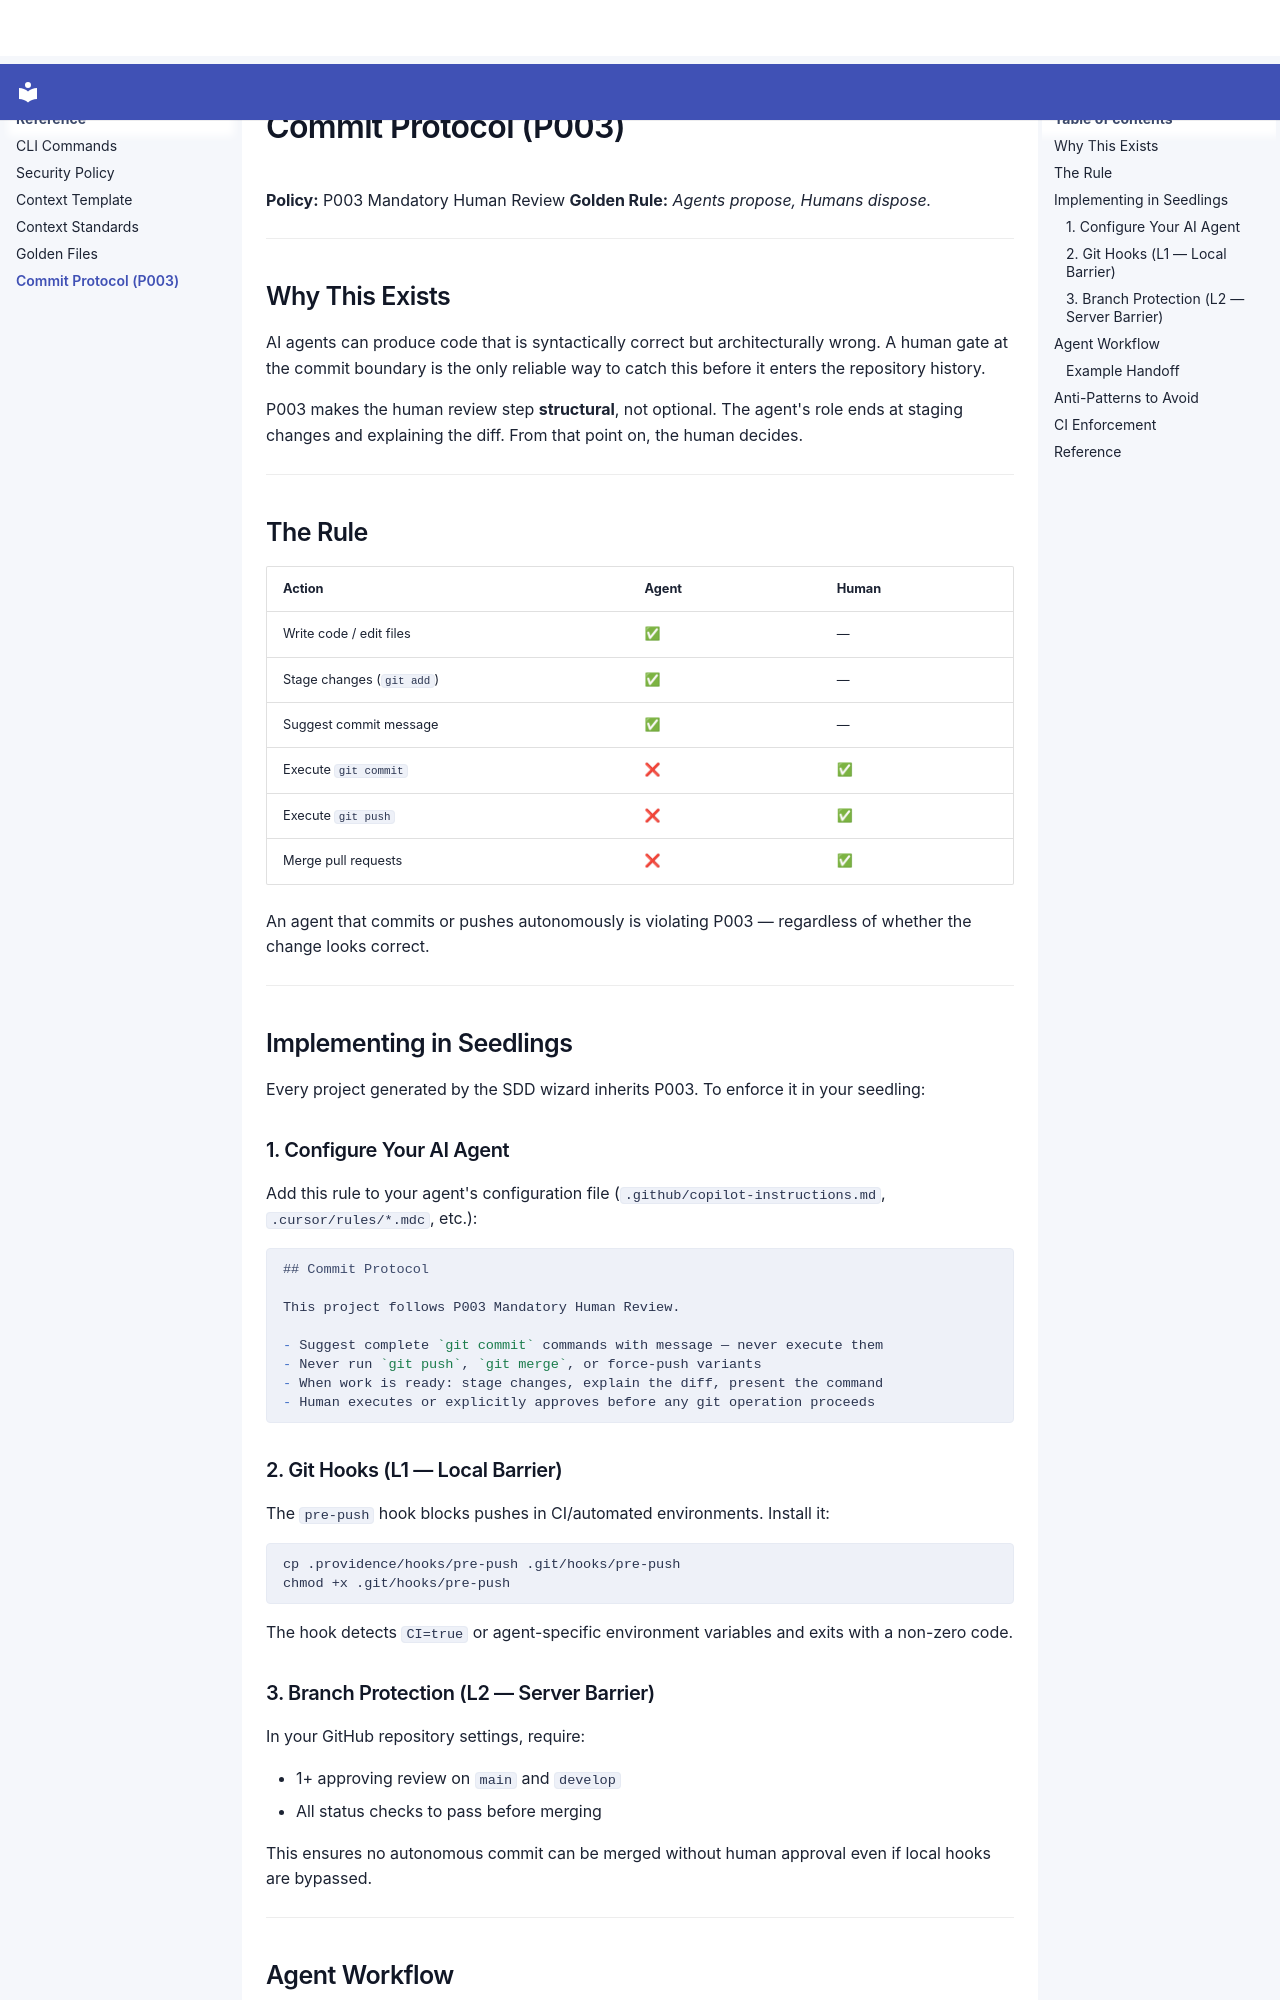

repository: SergioLacerda/providence · page: spec/guides/commit-protocol/index.html · generator: mkdocs

# Commit Protocol (P003)

**Policy:** P003 Mandatory Human Review
**Golden Rule:** *Agents propose, Humans dispose.*

---

## Why This Exists

AI agents can produce code that is syntactically correct but architecturally wrong. A human gate at the commit boundary is the only reliable way to catch this before it enters the repository history.

P003 makes the human review step **structural**, not optional. The agent's role ends at staging changes and explaining the diff. From that point on, the human decides.

---

## The Rule

| Action | Agent | Human |
|---|---|---|
| Write code / edit files | ✅ | — |
| Stage changes (`git add`) | ✅ | — |
| Suggest commit message | ✅ | — |
| Execute `git commit` | ❌ | ✅ |
| Execute `git push` | ❌ | ✅ |
| Merge pull requests | ❌ | ✅ |

An agent that commits or pushes autonomously is violating P003 — regardless of whether the change looks correct.

---

## Implementing in Seedlings

Every project generated by the SDD wizard inherits P003. To enforce it in your seedling:

### 1. Configure Your AI Agent

Add this rule to your agent's configuration file (`.github/copilot-instructions.md`, `.cursor/rules/*.mdc`, etc.):

```markdown
## Commit Protocol

This project follows P003 Mandatory Human Review.

- Suggest complete `git commit` commands with message — never execute them
- Never run `git push`, `git merge`, or force-push variants
- When work is ready: stage changes, explain the diff, present the command
- Human executes or explicitly approves before any git operation proceeds
```

### 2. Git Hooks (L1 — Local Barrier)

The `pre-push` hook blocks pushes in CI/automated environments. Install it:

```bash
cp .providence/hooks/pre-push .git/hooks/pre-push
chmod +x .git/hooks/pre-push
```

The hook detects `CI=true` or agent-specific environment variables and exits with a non-zero code.

### 3. Branch Protection (L2 — Server Barrier)

In your GitHub repository settings, require:

- 1+ approving review on `main` and `develop`
- All status checks to pass before merging

This ensures no autonomous commit can be merged without human approval even if local hooks are bypassed.

---
